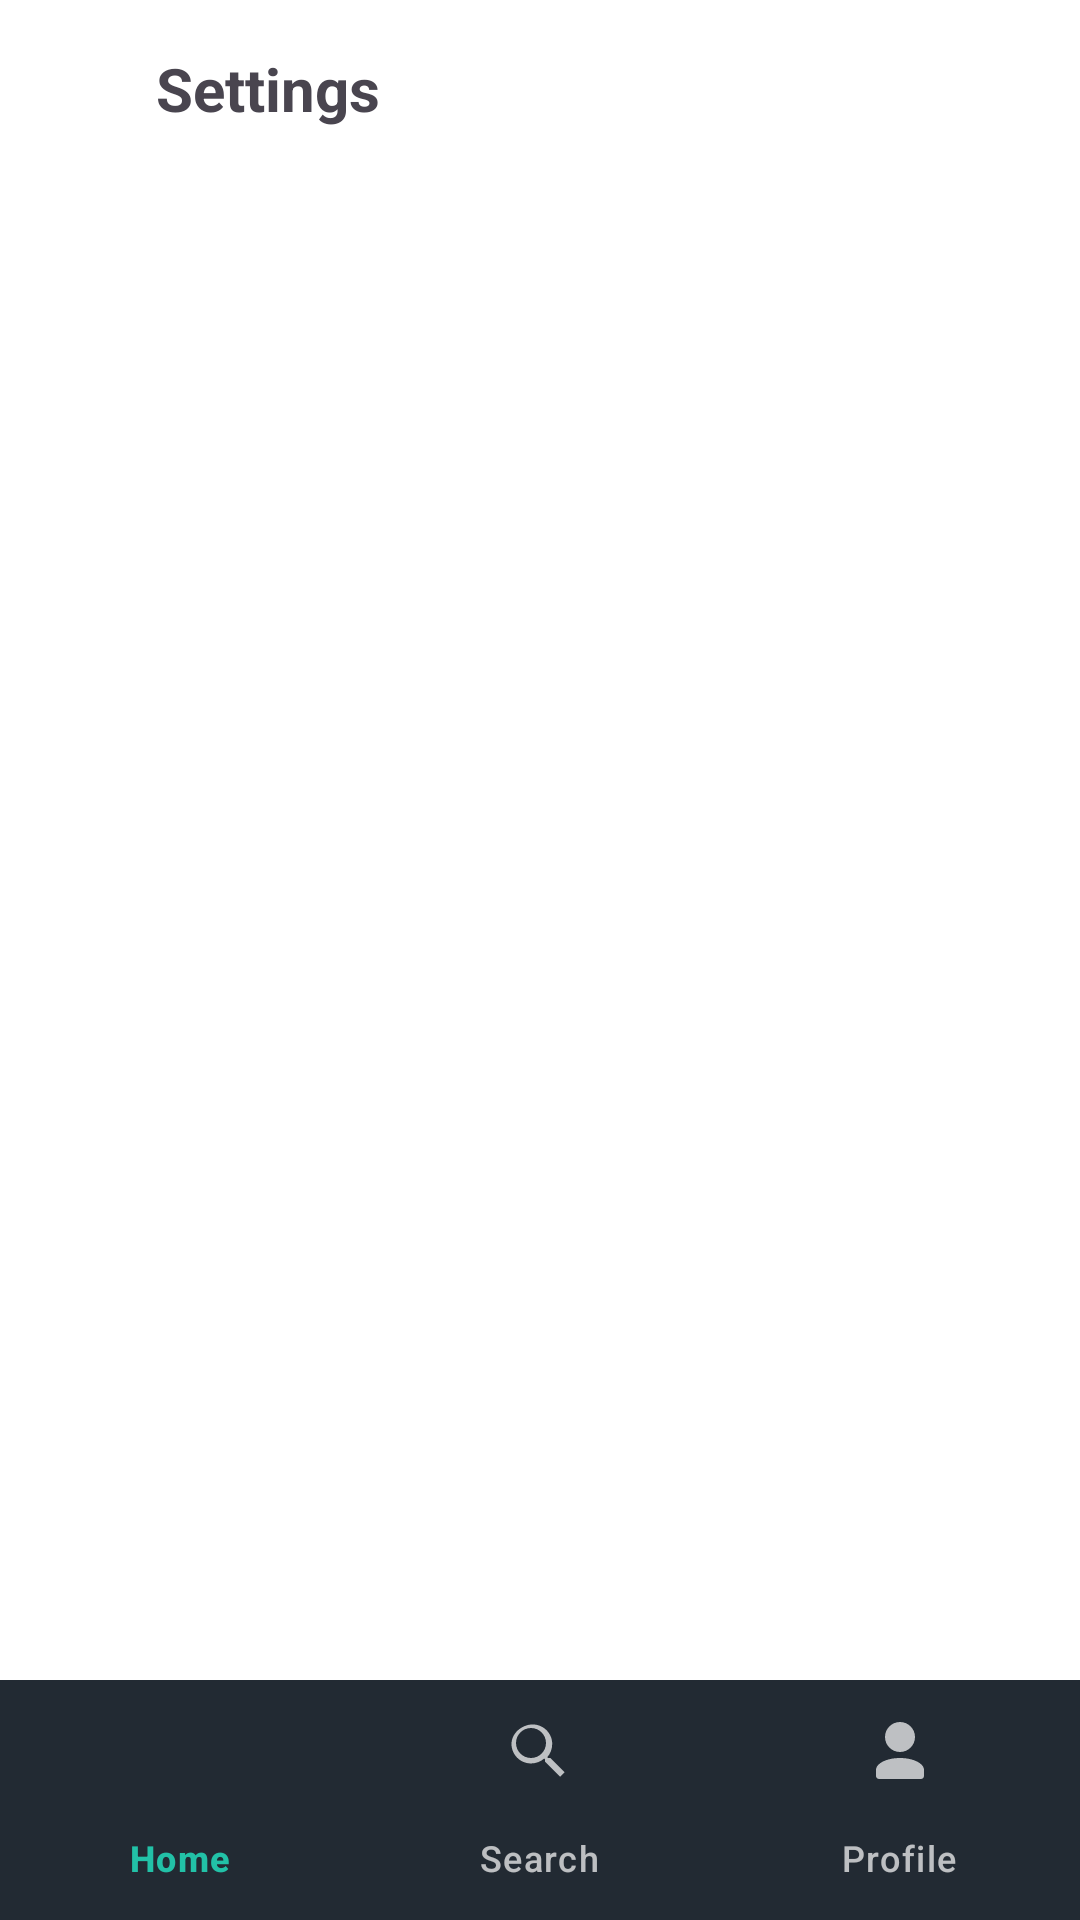

Layout XML and referenced resources for this Android screen:
<!-- AndroidManifest.xml: application theme Theme.BetterMe -->
<!-- res/layout/fragment_settings.xml -->
<?xml version="1.0" encoding="utf-8"?>
<androidx.constraintlayout.widget.ConstraintLayout xmlns:android="http://schemas.android.com/apk/res/android"
    xmlns:app="http://schemas.android.com/apk/res-auto"
    android:layout_width="match_parent"
    android:layout_height="match_parent">

    <LinearLayout
        android:id="@+id/headerSettings"
        android:layout_width="0dp"
        android:layout_height="wrap_content"
        android:orientation="horizontal"
        android:gravity="center_vertical"
        android:padding="16dp"
        app:layout_constraintTop_toTopOf="parent"
        app:layout_constraintStart_toStartOf="parent"
        app:layout_constraintEnd_toEndOf="parent">

        <ImageView
            android:id="@+id/backBtnSettings"
            android:layout_width="24dp"
            android:layout_height="24dp"
            android:src="@drawable/ic_arrow_back"
            android:contentDescription="Back" />

        <TextView
            android:layout_width="wrap_content"
            android:layout_height="wrap_content"
            android:layout_marginStart="12dp"
            android:text="Settings"
            android:textStyle="bold"
            android:textSize="20sp" />
    </LinearLayout>

    <androidx.recyclerview.widget.RecyclerView
        android:id="@android:id/list"
        android:layout_width="0dp"
        android:layout_height="0dp"
        android:clipToPadding="false"
        android:paddingStart="16dp"
        android:paddingEnd="16dp"
        app:layout_constraintTop_toBottomOf="@id/headerSettings"
        app:layout_constraintStart_toStartOf="parent"
        app:layout_constraintEnd_toEndOf="parent"
        app:layout_constraintBottom_toTopOf="@+id/bottomNav"/>

    <com.google.android.material.bottomnavigation.BottomNavigationView
        android:id="@+id/bottomNav"
        android:layout_width="0dp"
        android:layout_height="wrap_content"
        android:background="#222A33"
        app:itemIconTint="@color/bottom_nav_item_color"
        app:itemTextColor="@color/bottom_nav_item_color"
        app:menu="@menu/menu_bottom_nav"
        app:layout_constraintBottom_toBottomOf="parent"
        app:layout_constraintStart_toStartOf="parent"
        app:layout_constraintEnd_toEndOf="parent"/>

</androidx.constraintlayout.widget.ConstraintLayout>
<!-- resources referenced by this layout -->
<resources>
  <style name="Theme.BetterMe" parent="Base.Theme.BetterMe" />
  <style name="Base.Theme.BetterMe" parent="Theme.Material3.DayNight.NoActionBar">
          
          <item name="colorPrimary">@color/colorPrimary</item>
          <item name="colorOnPrimary">@color/colorOnPrimary</item>
          <item name="colorPrimaryContainer">@color/colorPrimaryContainer</item>
          <item name="colorOnPrimaryContainer">@color/colorOnPrimaryContainer</item>
  
          <item name="colorSecondary">@color/colorSecondary</item>
          <item name="colorOnSecondary">@color/colorOnSecondary</item>
          <item name="colorSecondaryContainer">@color/colorSecondaryContainer</item>
          <item name="colorOnSecondaryContainer">@color/colorOnSecondaryContainer</item>
  
          <item name="colorTertiary">@color/colorTertiary</item>
          <item name="colorOnTertiary">@color/colorOnTertiary</item>
          <item name="colorTertiaryContainer">@color/colorTertiaryContainer</item>
          <item name="colorOnTertiaryContainer">@color/colorOnTertiaryContainer</item>
  
          <item name="colorSurface">@color/colorSurface</item>
          <item name="colorOnSurface">@color/colorOnSurface</item>
          <item name="colorSurfaceVariant">@color/colorSurfaceVariant</item>
          <item name="colorOnSurfaceVariant">@color/colorOnSurfaceVariant</item>
          <item name="android:colorBackground">@color/colorBackground</item>
          <item name="colorOnBackground">@color/colorOnBackground</item>
          <item name="colorOutline">@color/colorOutline</item>
          <item name="colorError">@color/colorError</item>
          <item name="android:windowBackground">@color/colorSurface</item>
      </style>
  <color name="colorPrimary">#22C1A7</color>
  <color name="colorOnPrimary">#FFFFFF</color>
  <color name="colorPrimaryContainer">#BDF2E8</color>
  <color name="colorOnPrimaryContainer">#084039</color>
  <color name="colorSecondary">#3AA8F5</color>
  <color name="colorOnSecondary">#FFFFFF</color>
  <color name="colorSecondaryContainer">#D2ECFF</color>
  <color name="colorOnSecondaryContainer">#063652</color>
  <color name="colorTertiary">#FFB38A</color>
  <color name="colorOnTertiary">#3A1E10</color>
  <color name="colorTertiaryContainer">#FFE2D2</color>
  <color name="colorOnTertiaryContainer">#3A1E10</color>
  <color name="colorSurface">#FFFFFF</color>
  <color name="colorOnSurface">#1D2228</color>
  <color name="colorSurfaceVariant">#E8EEF2</color>
  <color name="colorOnSurfaceVariant">#49515A</color>
  <color name="colorBackground">#C3FADA</color>
  <color name="colorOnBackground">#1D2228</color>
  <color name="colorOutline">#9AA6B2</color>
  <color name="colorError">#E53935</color>
</resources>
